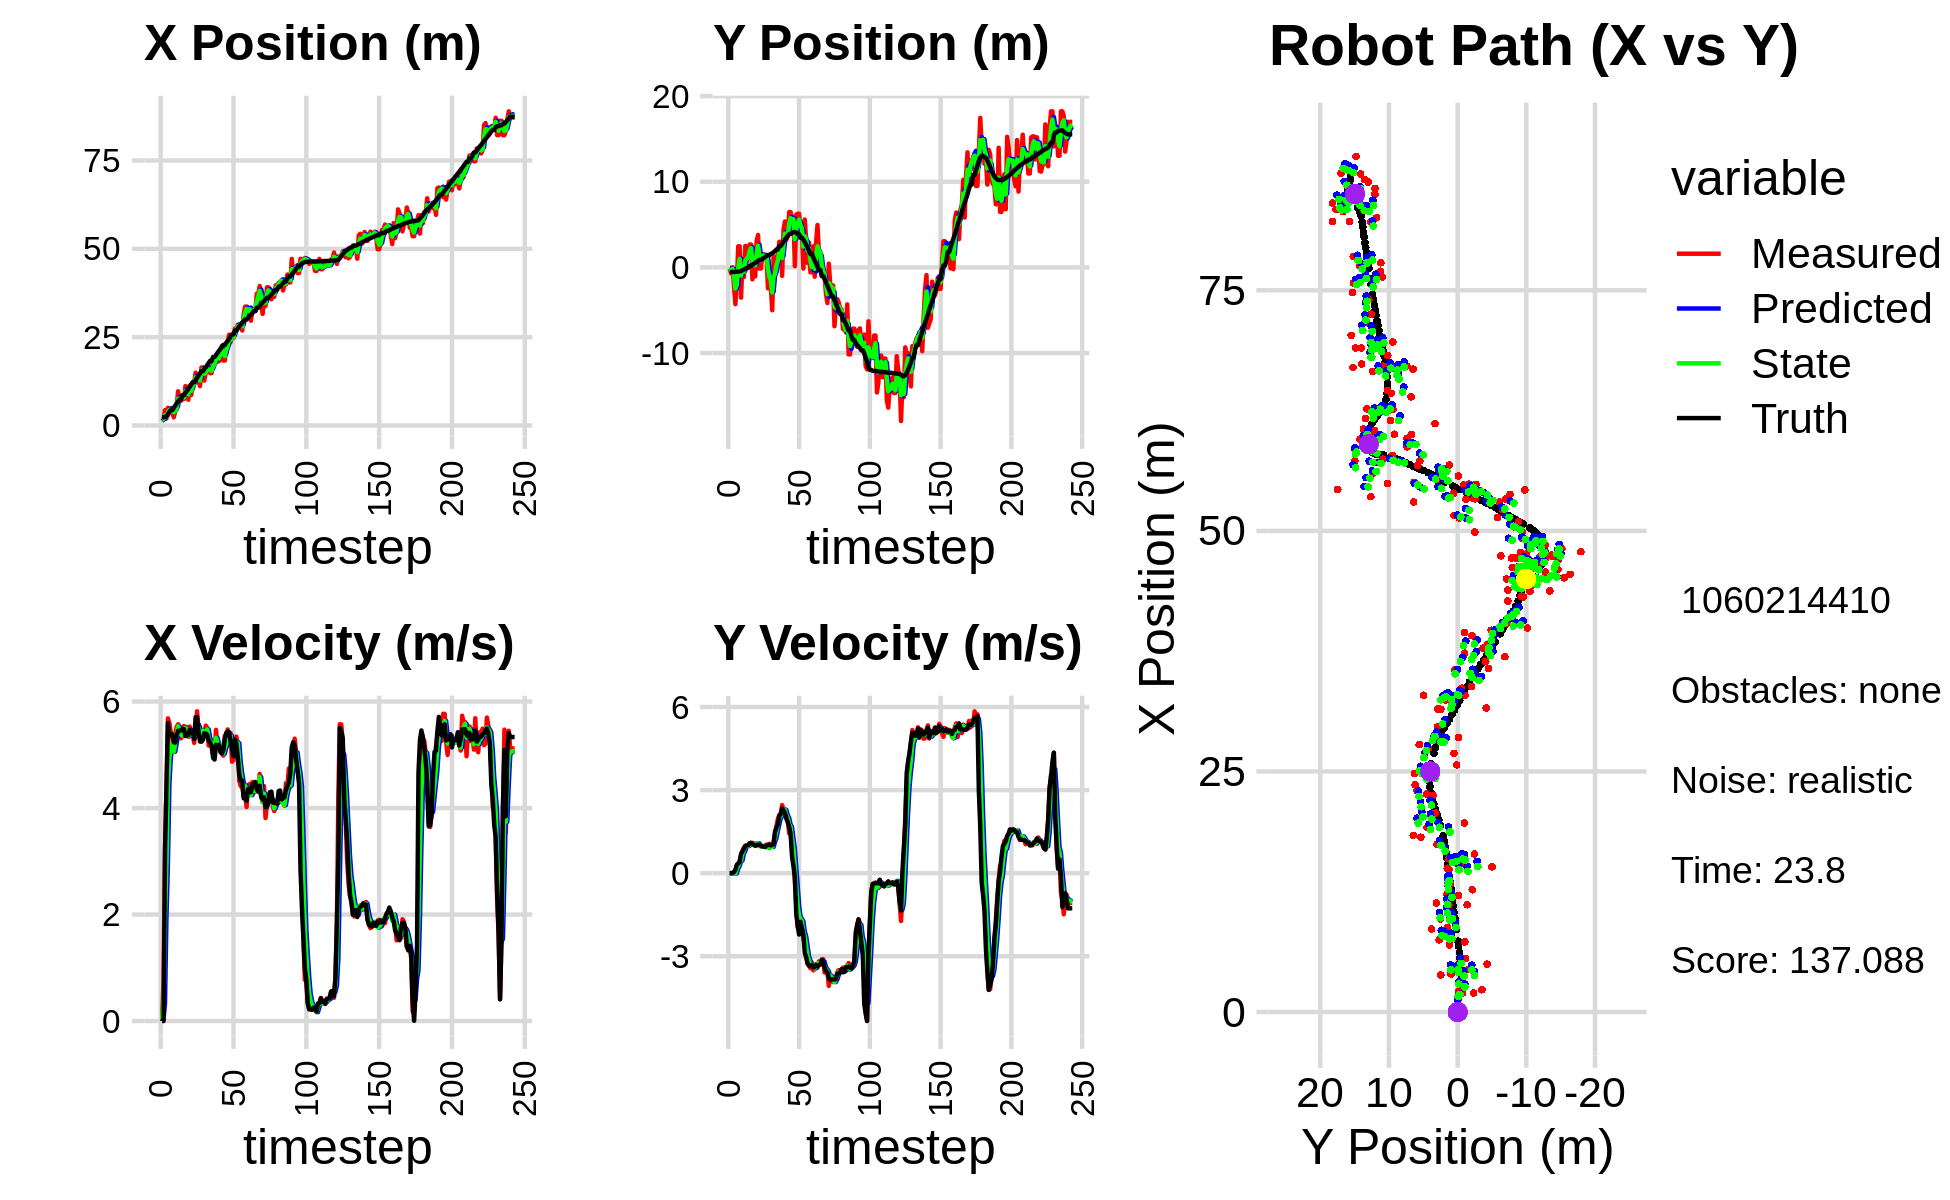

Source data for this figure (header and first rows):
2.179297312972602985e+00, -1.292223333447038991e-01, 0.000000000000000000e+00, -0.000000000000000000e+00, 0.000000000000000000e+00, 0.000000000000000000e+00, 0.000000000000000000e+00, 0.000000000000000000e+00, 1.263250575470841408e+00, -3.234743616738550154e-02, 0.000000000000000000e+00, 0.000000000000000000e+00, 2.332265138501551149e+00, -5.385829209132492190e-01, 0.000000000000000000e+00, 0.000000000000000000e+00, 0.000000000000000000e+00, 1.045351746142841876e-04
2.179297312972602985e+00, -1.292223333447038991e-01, 0.000000000000000000e+00, 0.000000000000000000e+00, 1.263250575470841408e+00, -3.234743616738550154e-02, 0.000000000000000000e+00, 0.000000000000000000e+00, 1.614216594131267168e+00, -8.015581435769408847e-02, 3.549124776318678121e-02, -5.975854808002087609e-04, 2.332265138501551149e+00, -5.385829209132492190e-01, 0.000000000000000000e+00, 0.000000000000000000e+00, 0.000000000000000000e+00, -1.979789958568289876e-04
1.959816962576016453e+00, -7.160702056505130475e-01, 7.919999953711654994e-01, 2.311456967679958836e-05, 1.617765718907585804e+00, -8.021557290577410737e-02, 3.549124776318678121e-02, -5.975854808002087609e-04, 1.826152688534123936e+00, -3.211631985003554624e-01, 3.355553946019599887e-01, -8.327990315486012707e-03, 2.332265138501551149e+00, -5.385829209132492190e-01, 0.000000000000000000e+00, 0.000000000000000000e+00, 8.000000119209289551e-01, -2.918506288551725447e-05
4.373027801207482135e+00, 1.375135114046756139e-02, 3.224999788570379611e+00, 8.652173612574676730e-04, 1.859708227994320007e+00, -3.219959975319040546e-01, 3.355553946019599887e-01, -8.327990315486012707e-03, 2.916416891275553702e+00, -1.686674816358773032e-01, 1.975720330226345967e+00, 5.786586002546802859e-04, 2.366139650705916253e+00, -5.385855801350860617e-01, 3.200000000000000178e+00, 5.000000000000000104e-03, 3.200000047683715820e+00, -2.682844642549753189e-04
1.975500941207678496e+00, -2.323382039093124352e+00, 4.349647711245493653e+00, 5.535303388425172333e-02, 3.113988924298188188e+00, -1.686096157758518455e-01, 1.975720330226345967e+00, 5.786586002546802859e-04, 2.610899070841127489e+00, -1.043176335170218128e+00, 2.960061670956998015e+00, -1.384476667857948047e-02, 2.649888276989377456e+00, -5.382274586541360151e-01, 4.400000000000000355e+00, 3.699999999999999817e-02, 4.400000095367431641e+00, -1.272517908364534378e-02
4.979374289257449959e+00, -4.296030288178277701e+00, 5.685539509013596060e+00, 7.235341388200972057e-02, 2.906905237936827202e+00, -1.044560811838076031e+00, 2.960061670956998015e+00, -1.384476667857948047e-02, 3.795459155327691292e+00, -2.473392404073612383e+00, 4.446803081748520015e+00, -1.086223358169027993e-02, 3.214257478991144890e+00, -5.288536602703802769e-01, 5.599000000000000199e+00, 1.260000000000000009e-01, 5.599999904632568359e+00, -1.272517908364534378e-02
4.399782836516648032e+00, -1.485234038524150924e+00, 5.593160783968394334e+00, 2.327165655891754725e-01, 4.240139463502543116e+00, -2.474478627431781597e+00, 4.446803081748520015e+00, -1.086223358169027993e-02, 4.373753881018521028e+00, -2.068378509503117524e+00, 4.945375977919314714e+00, 1.566926113628772099e-01, 3.857529878791394307e+00, -5.013031528155671435e-01, 5.386000000000000121e+00, 3.049999999999999933e-01, 5.394000053405761719e+00, -4.158335924148559570e-02
3.842811047919126644e+00, 2.460636934380532548e+00, 5.415568850351878183e+00, 3.197516169962766885e-01, 4.868291478810452766e+00, -2.052709248366829886e+00, 4.945375977919314714e+00, 1.566926113628772099e-01, 4.411672592892784017e+00, -7.567865622805314274e-02, 5.151598421067531852e+00, 2.624740356273201347e-01, 4.376267671526605341e+00, -4.703475629126449564e-01, 5.381999999999999673e+00, 3.539999999999999813e-01, 5.394000053405761719e+00, -5.897456780076026917e-02
3.842811047919126644e+00, 2.460636934380532548e+00, 5.314809037700348071e+00, 4.151678053015928627e-01, 4.926832434999536936e+00, -4.943125266532112649e-02, 5.151598421067531852e+00, 2.624740356273201347e-01, 4.385846836952357108e+00, 9.983779326557027378e-01, 5.212130287552117380e+00, 4.157974441297664914e-01, 4.376267671526605341e+00, -4.703475629126449564e-01, 5.384000000000000341e+00, 4.209999999999999853e-01, 5.401000022888183594e+00, -7.795697450637817383e-02
2.315305471228993106e+00, -3.526294687671032602e+00, 5.060987000547242154e+00, 5.877358610335009503e-01, 4.907059865707569024e+00, 1.039957677068679365e+00, 5.212130287552117380e+00, 4.157974441297664914e-01, 3.739958545680822866e+00, -9.288197074311934642e-01, 5.060130165574679317e+00, 4.535733549597750769e-01, 4.993890046759911883e+00, -4.198648722691487034e-01, 5.238999999999999879e+00, 7.059999999999999609e-01, 5.285999774932861328e+00, -1.156128048896789551e-01
3.958353996553190868e+00, 9.655107394361451822e-01, 5.395199402767894448e+00, 8.122547512695076355e-01, 4.245971562238290531e+00, -8.834623719352159288e-01, 5.060130165574679317e+00, 4.535733549597750769e-01, 4.116867413551974941e+00, -1.121200335445533547e-01, 5.208242493256851624e+00, 7.047423860037391741e-01, 5.615163087697609967e+00, -3.458737004210504784e-01, 5.227999999999999758e+00, 7.850000000000000311e-01, 5.285999774932861328e+00, -1.494291573762893677e-01
5.575375497429325478e+00, -1.127300219700248185e+00, 5.525499670639592686e+00, 9.286895218016489872e-01, 4.637691662877660548e+00, -4.164579494417942895e-02, 5.208242493256851624e+00, 7.047423860037391741e-01, 5.064450320635949687e+00, -4.978163517324701304e-01, 5.390171996163372725e+00, 7.945233534197686520e-01, 6.220433473795168311e+00, -2.538359337382436465e-01, 5.368999999999999773e+00, 8.719999999999999973e-01, 5.439000129699707031e+00, -1.665170788764953613e-01
9.676593780243829102e+00, 2.503765357459483365e+00, 5.574065600456651559e+00, 9.882869692532272321e-01, 5.603467520252286782e+00, -4.183640163904932541e-01, 5.390171996163372725e+00, 7.945233534197686520e-01, 7.629476494899757100e+00, 8.085498557059688229e-01, 5.535976399815422333e+00, 9.770572835183882754e-01, 6.838364839310349552e+00, -1.499428617890575244e-01, 5.451999999999999957e+00, 9.809999999999999831e-01, 5.539000034332275391e+00, -1.754773408174514771e-01
6.979779541163419587e+00, 1.179393900577173193e+00, 5.477708251860113897e+00, 1.004226426524256643e+00, 8.183074134881298534e+00, 9.062555840578077060e-01, 5.535976399815422333e+00, 9.770572835183882754e-01, 7.629788706461537728e+00, 1.025730349100832717e+00, 5.476355203363905133e+00, 9.918893361420940691e-01, 7.357880830464021749e+00, -5.680094867285290922e-02, 5.448000000000000398e+00, 1.002999999999999892e+00, 5.539000034332275391e+00, -1.813162267208099365e-01
6.979779541163419587e+00, 1.179393900577173193e+00, 5.310495422327486281e+00, 9.735713542659745201e-01, 8.177424226797928242e+00, 1.124919282715042046e+00, 5.476355203363905133e+00, 9.918893361420940691e-01, 7.581558061402886572e+00, 1.148046621568566517e+00, 5.379479301350667875e+00, 9.831047882548598071e-01, 7.357880830464021749e+00, -5.680094867285290922e-02, 5.467999999999999972e+00, 1.010000000000000009e+00, 5.560999870300292969e+00, -1.813162267208099365e-01
7.504021406033893449e+00, 2.678343010950590575e+00, 5.375157607237922797e+00, 1.051290772382392325e+00, 8.119505991537954159e+00, 1.246357100394052564e+00, 5.379479301350667875e+00, 9.831047882548598071e-01, 7.834611271442779135e+00, 1.867690748288888480e+00, 5.362285655686552133e+00, 1.029082080494327700e+00, 8.597829103782538951e+00, 1.789817350589512912e-01, 5.482000000000000206e+00, 1.082000000000000073e+00, 5.587999820709228516e+00, -1.931450963020324707e-01
7.504021406033893449e+00, 2.678343010950590575e+00, 5.541055087789381162e+00, 1.099050231070094474e+00, 8.370839837011434525e+00, 1.970598956338321273e+00, 5.362285655686552133e+00, 1.029082080494327700e+00, 7.953071303534239966e+00, 2.268338239839328363e+00, 5.430275943784788062e+00, 1.084351855947986776e+00, 8.597829103782538951e+00, 1.789817350589512912e-01, 5.480999999999999872e+00, 1.086999999999999966e+00, 5.587999820709228516e+00, -1.958053857088088989e-01
1.114836788167987258e+01, -1.395387993421111528e+00, 5.446608459406240499e+00, 1.092007043368543817e+00, 8.496098897912718328e+00, 2.376773425434127063e+00, 5.430275943784788062e+00, 1.084351855947986776e+00, 9.730303084343546516e+00, 7.517109787337095117e-01, 5.500045959310456034e+00, 1.045772540174077392e+00, 9.225339174342259696e+00, 3.034477363473054301e-01, 5.352999999999999758e+00, 1.074000000000000066e+00, 5.460000038146972656e+00, -1.978695839643478394e-01
8.794889986873853260e+00, 1.479610277362792381e+00, 5.524299282432624913e+00, 1.080629697195876870e+00, 1.028030768027459274e+01, 8.562882327511172065e-01, 5.500045959310456034e+00, 1.045772540174077392e+00, 9.557319574803658568e+00, 1.118992906051962999e+00, 5.483189122240559321e+00, 1.079202387053999734e+00, 9.738181352375809396e+00, 4.064205415535057653e-01, 5.363000000000000433e+00, 1.018000000000000016e+00, 5.458000183105468750e+00, -1.931746155023574829e-01
7.288745641723655133e+00, -1.046509908050846871e+00, 5.337729895366547517e+00, 9.858109728663766447e-01, 1.010563848702771494e+01, 1.226913144757362906e+00, 5.483189122240559321e+00, 1.079202387053999734e+00, 8.788198074793587722e+00, 2.433817917169589506e-01, 5.350623022064856293e+00, 1.008460571204453871e+00, 1.035615086563740839e+01, 5.262001282624286791e-01, 5.366999999999999993e+00, 9.929999999999999938e-01, 5.458000183105468750e+00, -1.826294064521789551e-01
1.133334541327655742e+01, 3.086950136803721545e+00, 5.529487126574913702e+00, 1.021226099962968092e+00, 9.323260377000073262e+00, 3.442278488374043155e-01, 5.350623022064856293e+00, 1.008460571204453871e+00, 1.030484154047710277e+01, 1.501869384653697015e+00, 5.474909971127505770e+00, 1.077490887053210278e+00, 1.097885251019580366e+01, 6.412766708737570598e-01, 5.474000000000000199e+00, 1.008999999999999897e+00, 5.566999912261962891e+00, -1.826294064521789551e-01
8.614498615001140891e+00, 3.787027312596172646e+00, 5.358524469534850176e+00, 1.016037138979444254e+00, 1.085233253758985406e+01, 1.609618473359017976e+00, 5.474909971127505770e+00, 1.077490887053210278e+00, 9.801797287714077100e+00, 2.543436947077942545e+00, 5.371059485948324053e+00, 1.075900578989022360e+00, 1.161246037488699123e+01, 7.613799101137183056e-01, 5.429000000000000270e+00, 1.040000000000000036e+00, 5.527999877929687500e+00, -1.873868256807327271e-01
1.211287114029026490e+01, -1.363049021969592878e-01, 5.396545267821680092e+00, 1.030211003278747928e+00, 1.033890323630890862e+01, 2.651027004976844736e+00, 5.371059485948324053e+00, 1.075900578989022360e+00, 1.119828553420919626e+01, 1.473834106370677022e+00, 5.419512960575906924e+00, 9.899288295188882758e-01, 1.223839688322753005e+01, 8.804742819975802659e-01, 5.432000000000000384e+00, 1.026999999999999913e+00, 5.527999877929687500e+00, -1.886323243379592896e-01
1.211287114029026490e+01, -1.363049021969592878e-01, 5.225326525771092356e+00, 9.667264750287507535e-01, 1.174023683026678633e+01, 1.572826989322565927e+00, 5.419512960575906924e+00, 9.899288295188882758e-01, 1.191328407829982972e+01, 8.369679382111073762e-01, 5.335101154800918621e+00, 9.563396327468263181e-01, 1.223839688322753005e+01, 8.804742819975802659e-01, 5.298000000000000043e+00, 9.809999999999999831e-01, 5.388000011444091797e+00, -1.829393655061721802e-01
1.494388246564043854e+01, 1.506426943112648686e+00, 5.438109882106893167e+00, 9.646176950628437829e-01, 1.244679419377992247e+01, 9.326019014857900302e-01, 5.335101154800918621e+00, 9.563396327468263181e-01, 1.365525172285373756e+01, 1.175120918372870360e+00, 5.436368036710551799e+00, 9.731066743237039018e-01, 1.285088658292140806e+01, 9.928346410756754281e-01, 5.706999999999999851e+00, 9.729999999999999760e-01, 5.789999961853027344e+00, -1.755550354719161987e-01
1.223857951185846638e+01, 1.531951351276210405e+00, 5.817946152217487565e+00, 9.865616250514053220e-01, 1.419888852652479194e+01, 1.272431585805240850e+00, 5.436368036710551799e+00, 9.731066743237039018e-01, 1.327960936507192535e+01, 1.384525743394682040e+00, 5.576884192032605547e+00, 9.831199637460120710e-01, 1.349319386491792550e+01, 1.104592276848737065e+00, 5.708999999999999631e+00, 9.629999999999999671e-01, 5.789999961853027344e+00, -1.679742932319641113e-01
1.337209665737954545e+01, 1.052396116938163262e+00, 5.474727012423666217e+00, 9.757477629584968559e-01, 1.383729778427518653e+01, 1.482837739769283347e+00, 5.576884192032605547e+00, 9.831199637460120710e-01, 1.361042743340352246e+01, 1.300795135324430474e+00, 5.518474092089875604e+00, 9.701523485051810614e-01, 1.413440442048919543e+01, 1.214092684897104091e+00, 5.442000000000000171e+00, 9.389999999999999458e-01, 5.522999763488769531e+00, -1.763756871223449707e-01
1.111937212979306189e+01, 1.278202322978035932e+00, 5.446823508682378190e+00, 1.033465681511569922e+00, 1.416227484261250957e+01, 1.397810370174948691e+00, 5.518474092089875604e+00, 9.701523485051810614e-01, 1.272379593744949311e+01, 1.349164794396793043e+00, 5.422591573170873147e+00, 9.989932974396303900e-01, 1.476094365092555982e+01, 1.327820135040241434e+00, 5.250000000000000000e+00, 9.969999999999999973e-01, 5.343999862670898438e+00, -1.875084042549133301e-01
1.640785300693262272e+01, -2.437621520783418649e+00, 5.259171420094931548e+00, 9.978610775970200297e-01, 1.326605509476658007e+01, 1.449064124140756027e+00, 5.422591573170873147e+00, 9.989932974396303900e-01, 1.477265118961245172e+01, -1.955932154331332384e-01, 5.412838054980983138e+00, 9.180776301669609785e-01, 1.536710286169893358e+01, 1.443915201023896255e+00, 5.246999999999999886e+00, 1.014000000000000012e+00, 5.343999862670898438e+00, -1.875084042549133301e-01
1.640785300693262272e+01, -2.437621520783418649e+00, 5.449754413967268896e+00, 1.060604231438403877e+00, 1.531393499511055012e+01, -1.037854524164371350e-01, 5.412838054980983138e+00, 9.180776301669609785e-01, 1.583213290189428690e+01, -1.099331878098338988e+00, 5.452365470698974370e+00, 9.530358494678932146e-01, 1.536710286169893358e+01, 1.443915201023896255e+00, 5.278999999999999915e+00, 1.028000000000000025e+00, 5.377999782562255859e+00, -1.922124028205871582e-01
1.270650625246392806e+01, -2.131222652506973070e+00, 5.398897056340678624e+00, 1.039190150549746727e+00, 1.637736944896418478e+01, -1.004028293151549622e+00, 5.452365470698974370e+00, 9.530358494678932146e-01, 1.461344066116071438e+01, -1.480915369800272163e+00, 5.347094476064828683e+00, 9.751581464179442937e-01, 1.597397732695151795e+01, 1.561836077074515439e+00, 5.403999999999999915e+00, 1.000999999999999890e+00, 5.495999813079833984e+00, -1.901563107967376709e-01
1.508126330345101707e+01, -5.001297639982105636e+00, 5.548730784243703695e+00, 1.021642267297402151e+00, 1.514815010876719725e+01, -1.383399555158477678e+00, 5.347094476064828683e+00, 9.751581464179442937e-01, 1.511970358356887445e+01, -2.933045446006473433e+00, 5.441167482034458658e+00, 9.434375000596944005e-01, 1.648610234280321407e+01, 1.658588720421571905e+00, 5.400999999999999801e+00, 1.014000000000000012e+00, 5.495999813079833984e+00, -1.820824891328811646e-01
1.592888069166947673e+01, 1.286333692804826345e+00, 5.505607217949248344e+00, 1.142987222968133487e+00, 1.566382033177232103e+01, -2.838701696000503816e+00, 5.441167482034458658e+00, 9.434375000596944005e-01, 1.579248351988824872e+01, -1.090200970667031699e+00, 5.477592973242383145e+00, 1.129433522360137720e+00, 1.710561871517682420e+01, 1.776591135589653092e+00, 5.375000000000000000e+00, 1.074999999999999956e+00, 5.481999874114990234e+00, -2.046964913606643677e-01
1.544671273246795629e+01, -4.229137173370349778e-01, 5.173851144427951354e+00, 1.384918684695625846e+00, 1.634024281721248784e+01, -9.772576184310178826e-01, 5.477592973242383145e+00, 1.129433522360137720e+00, 1.591121834655485401e+01, -7.299198832579548712e-01, 5.316052883768967341e+00, 1.263095236169993418e+00, 1.771640133869228606e+01, 1.918504072659414472e+00, 5.269999999999999574e+00, 1.510000000000000009e+00, 5.481999874114990234e+00, -2.615450024604797363e-01
1.481060576470064127e+01, 1.285049511229959363e+00, 5.246628871767207158e+00, 1.702685881017645286e+00, 1.644282363493175225e+01, -6.036103596409555516e-01, 5.316052883768967341e+00, 1.263095236169993418e+00, 1.565927349334400986e+01, 1.998630338410800622e-01, 5.247327482329380288e+00, 1.527825094077672752e+00, 1.831925702100125264e+01, 2.094111515306454674e+00, 5.229000000000000092e+00, 1.645999999999999908e+00, 5.481999874114990234e+00, -3.138062953948974609e-01
1.481060576470064127e+01, 1.285049511229959363e+00, 5.268742113661510906e+00, 1.952822846078053454e+00, 1.618400624157694878e+01, 3.526455432488473374e-01, 5.247327482329380288e+00, 1.527825094077672752e+00, 1.553219504982539512e+01, 7.677058085700091405e-01, 5.230044512038966253e+00, 1.751438525044263228e+00, 1.831925702100125264e+01, 2.094111515306454674e+00, 5.163999999999999702e+00, 1.770999999999999908e+00, 5.459000110626220703e+00, -3.549454510211944580e-01
1.744078218935982960e+01, 2.988677782468565081e+00, 5.027667403645530442e+00, 2.103582277761020691e+00, 1.605519950102929272e+01, 9.428496610744354633e-01, 5.230044512038966253e+00, 1.751438525044263228e+00, 1.671378267214013036e+01, 1.813189326263005885e+00, 5.164125922875563823e+00, 1.972774285730253263e+00, 1.939762234671652408e+01, 2.491776538552489928e+00, 4.943999999999999950e+00, 2.065999999999999837e+00, 5.357999801635742188e+00, -3.962681889533996582e-01
1.744078218935982960e+01, 2.988677782468565081e+00, 5.047040423141604393e+00, 2.111687973147535313e+00, 1.723019526442768523e+01, 2.010466754836031100e+00, 5.164125922875563823e+00, 1.972774285730253263e+00, 1.732816543657896347e+01, 2.434256162629620412e+00, 5.112949197517424160e+00, 2.056923584156059803e+00, 1.939762234671652408e+01, 2.491776538552489928e+00, 4.911999999999999922e+00, 2.138999999999999790e+00, 5.357999801635742188e+00, -3.962681889533996582e-01
1.963961511841215568e+01, -9.877135026040645416e-01, 5.469772446465412052e+00, 2.456339378494182046e+00, 1.783946035633070437e+01, 2.639948521045226482e+00, 5.112949197517424160e+00, 2.056923584156059803e+00, 1.870844235975274827e+01, 1.104824663461408507e+00, 5.321962346039084579e+00, 2.193066966614253488e+00, 1.996790432959051742e+01, 2.738325430630639712e+00, 5.189000000000000057e+00, 2.330999999999999961e+00, 5.689000129699707031e+00, -4.220846295356750488e-01
1.916587793808653828e+01, 4.439758254790855396e+00, 5.116909140689456237e+00, 2.321723793728154295e+00, 1.924063859435665691e+01, 1.324131360122833945e+00, 5.321962346039084579e+00, 2.193066966614253488e+00, 1.920129858520530419e+01, 2.662036349085206144e+00, 5.223465806776960818e+00, 2.307169641076654898e+00, 2.055622601534079763e+01, 3.005467010519113913e+00, 5.145999999999999908e+00, 2.267999999999999794e+00, 5.623000144958496094e+00, -4.259561002254486084e-01
1.816222715340047600e+01, 5.361385180041025045e+00, 5.199159907598552621e+00, 2.175599691622935428e+00, 1.972364516588299921e+01, 2.892753313192871545e+00, 5.223465806776960818e+00, 2.307169641076654898e+00, 1.897672809540842209e+01, 3.939002047977612442e+00, 5.177856614505334854e+00, 2.286322087407925086e+00, 2.113986897443200874e+01, 3.263379408400874926e+00, 5.187000000000000277e+00, 2.172000000000000153e+00, 5.623000144958496094e+00, -3.963115215301513672e-01
2.068069714320621699e+01, 3.237986950695455945e+00, 5.052608563277560805e+00, 1.947657899417285066e+00, 1.949451375685895727e+01, 4.167634256718405261e+00, 5.177856614505334854e+00, 2.286322087407925086e+00, 2.005656621559364083e+01, 3.758663185157630870e+00, 5.142399652601647553e+00, 2.102979389044152825e+00, 2.162983632048077709e+01, 3.460881306235910948e+00, 5.067999999999999616e+00, 2.000000000000000000e+00, 5.447999954223632812e+00, -3.679230809211730957e-01
2.252005308869647138e+01, 3.599887026710584692e+00, 5.153700607392345923e+00, 1.906408610885422572e+00, 2.057080618085380408e+01, 3.968961124062046153e+00, 5.142399652601647553e+00, 2.102979389044152825e+00, 2.150236983103678767e+01, 3.810006589465426696e+00, 5.190172069834225965e+00, 1.995471561134229299e+00, 2.222307896619238221e+01, 3.685955359273745291e+00, 5.020999999999999908e+00, 1.836000000000000076e+00, 5.346000194549560547e+00, -3.543013036251068115e-01
1.836480307555233438e+01, 6.458495689019822628e+00, 4.985545365376048643e+00, 1.435159749848872623e+00, 2.202138703802021169e+01, 4.009553745578849693e+00, 5.190172069834225965e+00, 1.995471561134229299e+00, 2.027682396112034269e+01, 5.038860511668759479e+00, 5.019757130447678684e+00, 1.757265244667983506e+00, 2.280669903758171202e+01, 3.887566400565324543e+00, 5.080000000000000071e+00, 1.665000000000000036e+00, 5.346000194549560547e+00, -2.802861332893371582e-01
1.836480307555233438e+01, 6.458495689019822628e+00, 5.354560105324672747e+00, 1.541385862152088615e+00, 2.077879967416511064e+01, 5.214587036135557518e+00, 5.019757130447678684e+00, 1.757265244667983506e+00, 1.963303614473909064e+01, 5.740158290795138285e+00, 5.126536500585981315e+00, 1.670079204545580565e+00, 2.280669903758171202e+01, 3.887566400565324543e+00, 5.291000000000000369e+00, 1.417999999999999927e+00, 5.477000236511230469e+00, -2.802861332893371582e-01
2.264365983018758399e+01, 4.543984962675689410e+00, 5.193592819735935784e+00, 9.288540597442853652e-01, 2.014568979479768984e+01, 5.907166211249696097e+00, 5.126536500585981315e+00, 1.670079204545580565e+00, 2.133653229360351844e+01, 5.301245511189171644e+00, 5.208708053107810265e+00, 1.277670557631044312e+00, 2.341694951059794505e+01, 4.034480882295425452e+00, 5.413000000000000256e+00, 5.999999999999999778e-01, 5.446000099182128906e+00, -1.769750714302062988e-01
2.302440005559148162e+01, 5.932959152420949067e+00, 5.477341570945287508e+00, 4.987276964382520994e-01, 2.185740309891430044e+01, 5.429012566952276408e+00, 5.208708053107810265e+00, 1.277670557631044312e+00, 2.242024855650556958e+01, 5.632647560195631620e+00, 5.361601581306397080e+00, 8.899063322536090448e-01, 2.393074440952126736e+01, 4.108929468768019788e+00, 5.440000000000000391e+00, 2.610000000000000098e-01, 5.446000099182128906e+00, -9.080249071121215820e-02
2.568695843192074690e+01, 1.424721008976793102e-01, 5.247118199155427654e+00, -2.688281388713616438e-01, 2.295640871463620769e+01, 5.721638193420992557e+00, 5.361601581306397080e+00, 8.899063322536090448e-01, 2.425485176866260772e+01, 3.302059820306646909e+00, 5.362724994010005908e+00, 2.168962330559699447e-01, 2.455454945588754967e+01, 4.130686594235013942e+00, 5.429000000000000270e+00, -1.360000000000000098e-01, 5.431000232696533203e+00, 5.118872597813606262e-02
2.361075174826523337e+01, 6.174428774213635229e+00, 5.407603059079153063e+00, -1.185378700455883338e+00, 2.479112426806360858e+01, 3.323749443612244114e+00, 5.362724994010005908e+00, 2.168962330559699447e-01, 2.422865731094985264e+01, 4.515166119947449097e+00, 5.358605130229117108e+00, -4.445978162702228786e-01, 2.518651127827200753e+01, 4.054959131690973884e+00, 5.259999999999999787e+00, -1.463999999999999968e+00, 5.460000038146972656e+00, 2.157927751541137695e-01
2.478423178221988010e+01, 6.264375759754330808e+00, 4.870895873768287032e+00, -1.953427477126160383e+00, 2.476451782397276347e+01, 4.470706338320426632e+00, 5.358605130229117108e+00, -4.445978162702228786e-01, 2.476429287711835414e+01, 5.192522135872289724e+00, 5.128100493971934348e+00, -1.169057959699077776e+00, 2.579530262915508487e+01, 3.877216649651086477e+00, 5.121999999999999886e+00, -1.889999999999999902e+00, 5.460000038146972656e+00, 3.814032077789306641e-01
2.478423178221988010e+01, 6.264375759754330808e+00, 4.899667999188953793e+00, -1.964966270364326917e+00, 2.527710292651554624e+01, 5.075616339902381924e+00, 5.128100493971934348e+00, -1.169057959699077776e+00, 2.503714612368699477e+01, 5.568963168998859459e+00, 5.008992386379444106e+00, -1.551886679372654676e+00, 2.579530262915508487e+01, 3.877216649651086477e+00, 4.972000000000000419e+00, -2.216000000000000192e+00, 5.443999767303466797e+00, 3.814032077789306641e-01
2.741276419130931785e+01, 4.267335427632308331e+00, 5.210325651192600382e+00, -1.733086707468119325e+00, 2.553804536232494016e+01, 5.413774501061594080e+00, 5.008992386379444106e+00, -1.551886679372654676e+00, 2.643543796737737139e+01, 4.918870224138172098e+00, 5.142552832966106990e+00, -1.662294201651381753e+00, 2.687638592740950116e+01, 3.462857557087454907e+00, 5.286999999999999922e+00, -1.756999999999999895e+00, 5.571000099182128906e+00, 3.211132884025573730e-01
2.741276419130931785e+01, 4.267335427632308331e+00, 5.343169372227483116e+00, -1.777273904681687222e+00, 2.694969325067398103e+01, 4.752640803973033456e+00, 5.142552832966106990e+00, -1.662294201651381753e+00, 2.717478923069687724e+01, 4.544487384507963412e+00, 5.247761134045639153e+00, -1.729397322085978628e+00, 2.687638592740950116e+01, 3.462857557087454907e+00, 5.208000000000000185e+00, -1.977999999999999980e+00, 5.571000099182128906e+00, 3.211132884025573730e-01
2.851161015065927984e+01, -1.362873785073656918e-01, 5.149449299580655115e+00, -2.322579343613498715e+00, 2.769956534410144045e+01, 4.371547652299365261e+00, 5.247761134045639153e+00, -1.729397322085978628e+00, 2.808464268428859256e+01, 2.429882236129934370e+00, 5.217804225457284950e+00, -2.104530191083040513e+00, 2.747307705860738380e+01, 3.239748551230768214e+00, 4.940999999999999837e+00, -2.230999999999999872e+00, 5.421000003814697266e+00, 4.237138926982879639e-01
2.779907937340290758e+01, 5.592426134791141479e+00, 4.502509048153235938e+00, -2.569293371629904676e+00, 2.860642310683432044e+01, 2.219429217021630318e+00, 5.217804225457284950e+00, -2.104530191083040513e+00, 2.820653387289787872e+01, 3.646285209146540751e+00, 4.860868239886218412e+00, -2.279529491198368785e+00, 2.803011631996716702e+01, 2.959622693768579893e+00, 4.621000000000000441e+00, -2.874000000000000110e+00, 5.441999912261962891e+00, 5.185483694076538086e-01
2.862492952839028604e+01, 3.232789350861365207e+00, 4.412893759677899652e+00, -2.965949549940047891e+00, 2.869262069688650030e+01, 3.418332260026703651e+00, 4.860868239886218412e+00, -2.279529491198368785e+00, 2.865137778692022863e+01, 3.320267773650743326e+00, 4.647278311814918794e+00, -2.627462645419353038e+00, 2.856345868085766782e+01, 2.632751299570155190e+00, 4.516000000000000014e+00, -3.036000000000000032e+00, 5.441999912261962891e+00, 5.917615294456481934e-01
2.688223695783909051e+01, 5.194779169667117502e-01, 4.405167585701881272e+00, -3.281394197158819637e+00, 2.911610561810172015e+01, 3.057521509108807933e+00, 4.647278311814918794e+00, -2.627462645419353038e+00, 2.804555315844405783e+01, 1.966795999546596008e+00, 4.484703780172600851e+00, -3.003993515878059739e+00, 2.899528908760866486e+01, 2.328548027185000091e+00, 4.517000000000000348e+00, -3.257000000000000117e+00, 5.568999767303466797e+00, 6.402269005775451660e-01
3.150385713580610059e+01, 2.901513709459866863e+00, 4.212718684461689733e+00, -3.338207046542705392e+00, 2.849402353646131658e+01, 1.666396647958789945e+00, 4.484703780172600851e+00, -3.003993515878059739e+00, 2.992342582430117659e+01, 2.184622325194432335e+00, 4.417717992446997144e+00, -3.150559082925906917e+00, 2.949673771892755880e+01, 1.944375587561213203e+00, 4.184999999999999609e+00, -3.342999999999999972e+00, 5.355999946594238281e+00, 6.700966954231262207e-01
3.365361666654256823e+01, -5.769931546233753039e-01, 4.278100952561964654e+00, -3.432648934036430344e+00, 3.036519762354587471e+01, 1.869566416901841555e+00, 4.417717992446997144e+00, -3.150559082925906917e+00, 3.193082227853319921e+01, 8.237170622974350209e-01, 4.421370454375730397e+00, -3.336883995254874336e+00, 2.997798943535175553e+01, 1.558778358875663184e+00, 4.171999999999999709e+00, -3.358999999999999986e+00, 5.355999946594238281e+00, 6.761885285377502441e-01
3.365361666654256823e+01, -5.769931546233753039e-01, 4.019152807603990851e+00, -3.224874951230253473e+00, 3.237295932397077536e+01, 4.900286627719475652e-01, 4.421370454375730397e+00, -3.336883995254874336e+00, 3.297542367562009957e+01, 3.760676134417667571e-02, 4.257174447433245135e+00, -3.299115868795361894e+00, 2.997798943535175553e+01, 1.558778358875663184e+00, 4.136999999999999567e+00, -3.314000000000000057e+00, 5.301000118255615234e+00, 6.761885285377502441e-01
3.146498632436381726e+01, 2.458538246744298661e+00, 4.428202797284114034e+00, -3.509062704452163839e+00, 3.340114112036342675e+01, -2.923048255353595248e-01, 4.257174447433245135e+00, -3.299115868795361894e+00, 3.248120504235659922e+01, 8.744790500087606944e-01, 4.297268560206540577e+00, -3.356391630570824791e+00, 3.045620751357229139e+01, 1.176833463331940610e+00, 4.352999999999999758e+00, -3.407000000000000028e+00, 5.526999950408935547e+00, 6.701110601425170898e-01
... 183 more rows
